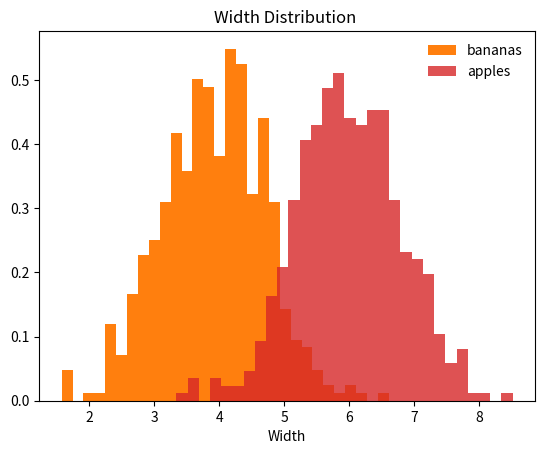

The matplotlib source for this figure:
import matplotlib.pyplot as plt
import numpy as np
import pandas as pd
np.random.seed(121)

N = 500
std = 0.8
bananas = pd.DataFrame({
    'length': np.random.normal(8, std, N),
    'width': np.random.normal(4, std, N),
    'class': np.zeros(N, dtype='int')}
)
apples = pd.DataFrame({
    'length': np.random.normal(6, std, N),
    'width': np.random.normal(6, std, N),
    'class': np.ones(N, dtype='int')}
)
fruits = pd.concat([bananas, apples])
fea = 'width'

plt.hist(x=fea, data=fruits.loc[fruits['class'] == 0],
         bins=30, density=True, color='tab:orange', label='bananas',)
plt.hist(x=fea, data=fruits.loc[fruits['class'] == 1],
         bins=30, density=True, color='tab:red', label='apples', alpha=0.8)
plt.legend(frameon=False)
plt.title('Width Distribution ')
plt.xlabel('Width')
plt.show()


